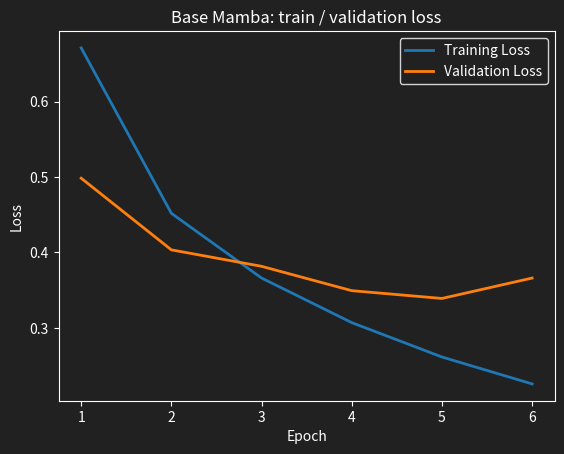
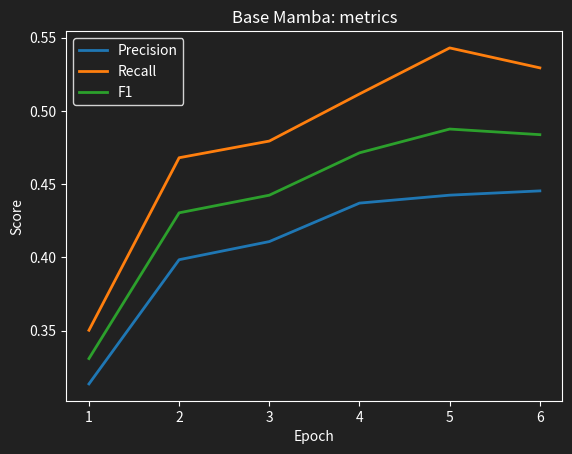
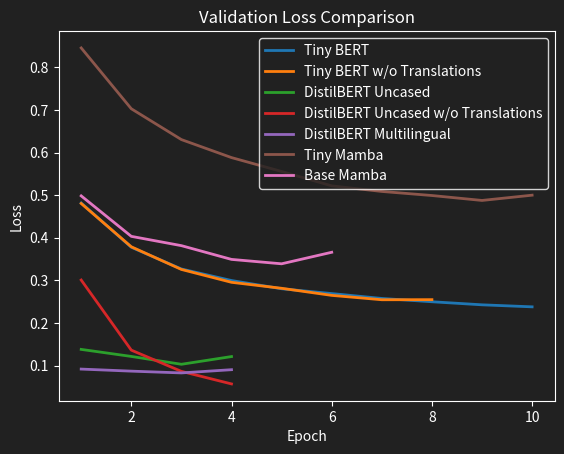

Write the Python code that produced these figures, in order.
import matplotlib.pyplot as plt
import numpy as np

tiny_bert_validation = [{'loss': 0.48166557344106525, 'precision': 0.3899430740037951, 'recall': 0.4076369947929581, 'f1': 0.39859376894168996}, {'loss': 0.3777653618500783, 'precision': 0.5226489414081733, 'recall': 0.5264071410860401, 'f1': 0.524521309450278}, {'loss': 0.32683200967999604, 'precision': 0.5639466916062661, 'recall': 0.598065955864121, 'f1': 0.5805054151624549}, {'loss': 0.2997004579179562, 'precision': 0.6030977734753146, 'recall': 0.6179023059757005, 'f1': 0.6104102878138394}, {'loss': 0.28040197319709337, 'precision': 0.6421237165038818, 'recall': 0.635755021076122, 'f1': 0.6389234986294543}, {'loss': 0.269110544398427, 'precision': 0.622524182404422, 'recall': 0.6702206793949913, 'f1': 0.6454925373134328}, {'loss': 0.2576463236831702, 'precision': 0.6596669080376538, 'recall': 0.6776593106868336, 'f1': 0.6685420743639922}, {'loss': 0.24989463881804394, 'precision': 0.6701080432172869, 'recall': 0.6920406645177287, 'f1': 0.6808977799463283}, {'loss': 0.24271240655619364, 'precision': 0.6643573817486861, 'recall': 0.6895611207537813, 'f1': 0.6767246623676846}, {'loss': 0.23796254340559245, 'precision': 0.6879789272030651, 'recall': 0.7123729233820977, 'f1': 0.6999634547447923}] 
tiny_bert_training = [{'loss': 0.6860848182630935, 'precision': 0.0, 'recall': 0.0, 'f1': 0.0}, {'loss': 0.4827543886250102, 'precision': 0.0, 'recall': 0.0, 'f1': 0.0}, {'loss': 0.4163590249674054, 'precision': 0.0, 'recall': 0.0, 'f1': 0.0}, {'loss': 0.37757999601280606, 'precision': 0.0, 'recall': 0.0, 'f1': 0.0}, {'loss': 0.34834982929065506, 'precision': 0.0, 'recall': 0.0, 'f1': 0.0}, {'loss': 0.3245537820451333, 'precision': 0.0, 'recall': 0.0, 'f1': 0.0}, {'loss': 0.3045337374926038, 'precision': 0.0, 'recall': 0.0, 'f1': 0.0}, {'loss': 0.2873836952237293, 'precision': 0.0, 'recall': 0.0, 'f1': 0.0}, {'loss': 0.27227782002360407, 'precision': 0.0, 'recall': 0.0, 'f1': 0.0}, {'loss': 0.25875438322841837, 'precision': 0.0, 'recall': 0.0, 'f1': 0.0}]

tiny_bert_without_translations_validation = [{'loss': 0.48050981192634656, 'precision': 0.37321135350692003, 'recall': 0.3944954128440367, 'f1': 0.3835583413693347}, {'loss': 0.3788900937598485, 'precision': 0.48826066123622425, 'recall': 0.505331019092487, 'f1': 0.4966492019008164}, {'loss': 0.32572974771834334, 'precision': 0.5631366974650557, 'recall': 0.589387552690305, 'f1': 0.5759631693724255}, {'loss': 0.2955289083604629, 'precision': 0.6034739454094293, 'recall': 0.6030250433920159, 'f1': 0.6032494108892472}, {'loss': 0.2814981783238741, 'precision': 0.6432264736297828, 'recall': 0.6169104884701215, 'f1': 0.6297936970003798}, {'loss': 0.26485707046320806, 'precision': 0.6405405405405405, 'recall': 0.6464170592610959, 'f1': 0.6434653831914106}, {'loss': 0.2546041081444575, 'precision': 0.66775, 'recall': 0.6622861393503595, 'f1': 0.6650068467571268}, {'loss': 0.2548028196279819, 'precision': 0.6585307489830103, 'recall': 0.6823704438383338, 'f1': 0.6702386751095958}]
tiny_bert_without_translations_training = [{'loss': 0.7249792290700449, 'precision': 0.0, 'recall': 0.0, 'f1': 0.0}, {'loss': 0.4814681966562529, 'precision': 0.0, 'recall': 0.0, 'f1': 0.0}, {'loss': 0.3981902882830747, 'precision': 0.0, 'recall': 0.0, 'f1': 0.0}, {'loss': 0.35333777303918906, 'precision': 0.0, 'recall': 0.0, 'f1': 0.0}, {'loss': 0.3205189186806384, 'precision': 0.0, 'recall': 0.0, 'f1': 0.0}, {'loss': 0.2945717494704663, 'precision': 0.0, 'recall': 0.0, 'f1': 0.0}, {'loss': 0.27384447302798737, 'precision': 0.0, 'recall': 0.0, 'f1': 0.0}, {'loss': 0.25617428912878265, 'precision': 0.0, 'recall': 0.0, 'f1': 0.0}]

distilbert_base_uncased_validation = [{'loss': 0.13809755415870592, 'precision': 0.7741399762752076, 'recall': 0.8090751301760476, 'f1': 0.7912221144519883}, {'loss': 0.12157936363409345, 'precision': 0.8585, 'recall': 0.8514753285395488, 'f1': 0.8549732354039588}, {'loss': 0.10316489762984789, 'precision': 0.8721674876847291, 'recall': 0.8780064468137863, 'f1': 0.8750772272334116}, {'loss': 0.12128613854830082, 'precision': 0.8567237163814181, 'recall': 0.8688321348871808, 'f1': 0.862735442570479}]
distilbert_base_uncased_training = [{'loss': 0.3006931657940503, 'precision': 0.0, 'recall': 0.0, 'f1': 0.0}, {'loss': 0.15941120926600455, 'precision': 0.0, 'recall': 0.0, 'f1': 0.0}, {'loss': 0.11271655820022534, 'precision': 0.0, 'recall': 0.0, 'f1': 0.0}, {'loss': 0.08304800753284804, 'precision': 0.0, 'recall': 0.0, 'f1': 0.0}]

distilbert_base_uncased_without_translations_validation = [{'loss': 0.30089355613604823, 'precision': 0.0, 'recall': 0.0, 'f1': 0.0}, {'loss': 0.13636895591522563, 'precision': 0.0, 'recall': 0.0, 'f1': 0.0}, {'loss': 0.08649345041831603, 'precision': 0.0, 'recall': 0.0, 'f1': 0.0}, {'loss': 0.0570779299991867, 'precision': 0.0, 'recall': 0.0, 'f1': 0.0}]
distilbert_base_uncased_without_translations_training = [{'loss': 0.13684672207499926, 'precision': 0.8145662440964454, 'recall': 0.812546491445574, 'f1': 0.8135551142005958}, {'loss': 0.11019404456019402, 'precision': 0.8683544303797468, 
'recall': 0.8504835110339698, 'f1': 0.8593260678942755}, {'loss': 0.10760784096156176, 'precision': 0.8670082967301123, 'recall': 0.8809818993305232, 'f1': 0.8739392448653303}, {'loss': 0.10976646994956984, 'precision': 0.8758331276228092, 'recall': 0.8797421274485495, 'f1': 0.8777832756061356}]

distilbert_base_multilingual_cased_validation = [{'loss': 0.09190530994763742, 'precision': 0.8606001936108422, 'recall': 0.8797624938149431, 'f1': 0.870075850256912}, {'loss': 0.08706519572923963, 'precision': 0.8776350860189, 'recall': 0.8960910440376052, 'f1': 0.8867670461500796}, {'loss': 0.08289522254624619, 'precision': 0.8895645828265629, 'recall': 0.904750123701138, 'f1': 0.8970930945664173}, {'loss': 0.09046036740406775, 
'precision': 0.8816524908869988, 'recall': 0.8975754576942108, 'f1': 0.8895427240407011}]
distilbert_base_multilingual_cased_training = [{'loss': 0.20721051364477874, 'precision': 0.0, 'recall': 0.0, 'f1': 0.0}, {'loss': 0.11467676336883685, 'precision': 0.0, 'recall': 0.0, 'f1': 0.0}, {'loss': 0.0810768822539319, 'precision': 0.0, 'recall': 0.0, 'f1': 0.0}, {'loss': 0.05966053413232178, 'precision': 0.0, 'recall': 0.0, 'f1': 0.0}]

tiny_mamba_validation = [{'loss': 0.8455469782057876, 'precision': 0.09637166442695334, 'recall': 0.12419594260267194, 'f1': 0.10852880769646524}, {'loss': 0.7027750518101062, 'precision': 0.1726344659454518, 'recall': 0.28030677882236515, 'f1': 0.21367279585101367}, {'loss': 0.6304538230120446, 'precision': 0.20686580472581365, 'recall': 0.34438396833250867, 'f1': 0.2584718224863058}, {'loss': 0.5882063136943059, 'precision': 0.2238020759277691, 'recall': 0.38941118258287977, 'f1': 0.2842437923250564}, {'loss': 0.5556178335172329, 'precision': 0.24473721896033224, 'recall': 0.42281048985650665, 'f1': 0.3100226757369614}, {'loss': 0.5218784357475038, 'precision': 0.2694740089464754, 'recall': 0.4322117763483424, 'f1': 0.33197149643705465}, {'loss': 0.508753581137961, 'precision': 0.276355421686747, 'recall': 0.45398317664522514, 'f1': 0.3435686201085939}, {'loss': 0.49919619532050313, 'precision': 0.28630766948523956, 'recall': 0.4774863928748144, 'f1': 0.35797088008902905}, {'loss': 0.48762948019969415, 'precision': 0.31223954313937335, 'recall': 0.5004948045522019, 'f1': 0.3845642049234864}, {'loss': 0.4999896304027454, 'precision': 0.296127562642369, 'recall': 0.5145967342899554, 'f1': 0.3759262606181095}]
tiny_mamba_training =  [{'loss': 1.2884913857181868, 'precision': 0.0, 'recall': 0.0, 'f1': 0.0}, {'loss': 0.8300835791627567, 'precision': 0.0, 'recall': 0.0, 'f1': 0.0}, {'loss': 0.6898327801773946, 'precision': 0.0, 'recall': 0.0, 'f1': 0.0}, {'loss': 0.5989537152349949, 'precision': 0.0, 'recall': 0.0, 'f1': 0.0}, {'loss': 0.5329158688733975, 'precision': 0.0, 'recall': 0.0, 'f1': 0.0}, {'loss': 0.48324468030283846, 'precision': 0.0, 'recall': 0.0, 'f1': 0.0}, {'loss': 0.44196044133603574, 'precision': 0.0, 'recall': 0.0, 'f1': 0.0}, {'loss': 0.40598330420007306, 'precision': 0.0, 'recall': 0.0, 'f1': 0.0}, {'loss': 0.3751864673842986, 'precision': 0.0, 'recall': 0.0, 'f1': 0.0}, {'loss': 0.34738397487252953, 'precision': 0.0, 'recall': 0.0, 'f1': 0.0}]

base_mamba_validation =  [{'loss': 0.49836237678253975, 'precision': 0.3136907399202481, 'recall': 0.3503216229589312, 'f1': 0.33099579242636745}, {'loss': 0.40336464408741957, 'precision': 0.3984835720303286, 'recall': 0.46808510638297873, 'f1': 0.43048919226393634}, {'loss': 0.38155225939458975, 'precision': 0.4108543565825737, 'recall': 0.47946561108362196, 'f1': 0.4425162689804772}, {'loss': 0.3492819500842552, 'precision': 0.43711688860705983, 'recall': 0.5116279069767442, 'f1': 0.47144648352900953}, {'loss': 0.33895352026124026, 'precision': 0.4425403225806452, 'recall': 0.5430479960415636, 'f1': 0.4876694067984893}, {'loss': 0.36600572546102594, 'precision': 0.4454621149042465, 'recall': 0.5294408708560119, 'f1': 0.4838345014695908}]
base_mamba_training = [{'loss': 0.6710619447960777, 'precision': 0.0, 'recall': 0.0, 'f1': 0.0}, {'loss': 0.45177940773664843, 'precision': 0.0, 'recall': 0.0, 'f1': 0.0}, {'loss': 0.3660467555110438, 'precision': 0.0, 'recall': 0.0, 'f1': 0.0}, {'loss': 0.3069128007879658, 'precision': 0.0, 'recall': 0.0, 'f1': 0.0}, {'loss': 0.2613573901340334, 'precision': 0.0, 'recall': 0.0, 'f1': 0.0}, {'loss': 0.22565894060731687, 'precision': 0.0, 'recall': 0.0, 'f1': 0.0}]


bg_color = '#212121'
plt.rcParams['figure.facecolor'] = bg_color
plt.rcParams['axes.facecolor'] = bg_color
plt.rcParams['axes.edgecolor'] = 'white'
plt.rcParams['axes.labelcolor'] = 'white'
plt.rcParams['xtick.color'] = 'white'
plt.rcParams['ytick.color'] = 'white'
plt.rcParams['text.color'] = 'white'
plt.rcParams['legend.facecolor'] = bg_color
plt.rcParams['legend.edgecolor'] = 'white'

def plot_loss(train, val, title):
    epochs_train = list(range(1, len(train)+1))
    epochs_val = list(range(1, len(val)+1))
    plt.figure()
    plt.plot(epochs_train, [d['loss'] for d in train], label='Training Loss', linewidth=2)
    plt.plot(epochs_val, [d['loss'] for d in val], label='Validation Loss', linewidth=2)
    plt.title(title)
    plt.xlabel('Epoch')
    plt.ylabel('Loss')
    plt.legend()
    plt.grid(False)
    plt.show()

def plot_metrics(val, title):
    epochs = list(range(1, len(val)+1))
    plt.figure()
    plt.plot(epochs, [d['precision'] for d in val], label='Precision', linewidth=2)
    plt.plot(epochs, [d['recall'] for d in val], label='Recall', linewidth=2)
    plt.plot(epochs, [d['f1'] for d in val], label='F1', linewidth=2)
    plt.title(title)
    plt.xlabel('Epoch')
    plt.ylabel('Score')
    plt.legend()
    plt.grid(False)
    plt.show()


# plot_loss(tiny_bert_training, tiny_bert_validation, 'Tiny BERT: train / validation loss')
# plot_loss(tiny_bert_without_translations_training, tiny_bert_without_translations_validation, 'Tiny BERT without translations: train / validation loss')
# plot_loss(distilbert_base_uncased_training, distilbert_base_uncased_validation, 'DistilBERT Uncased: train / validation loss')
# plot_loss(distilbert_base_uncased_without_translations_training, distilbert_base_uncased_without_translations_validation, 'DistilBERT Uncased without translations: train / validation loss')
# plot_loss(distilbert_base_multilingual_cased_training, distilbert_base_multilingual_cased_validation, 'DistilBERT Multilingual: train / validation loss')
# plot_loss(tiny_mamba_training, tiny_mamba_validation, 'Tiny Mamba: train / validation loss')
plot_loss(base_mamba_training, base_mamba_validation, 'Base Mamba: train / validation loss')


# plot_metrics(tiny_bert_validation, 'Tiny BERT: metrics')
# plot_metrics(tiny_bert_without_translations_validation, 'Tiny BERT without translations: metrics')
# plot_metrics(distilbert_base_uncased_validation, 'DistilBERT Uncased: metrics')
# plot_metrics(distilbert_base_uncased_without_translations_validation, 'DistilBERT Uncased without translations: metrics')
# plot_metrics(distilbert_base_multilingual_cased_validation, 'DistilBERT Multilingual: metrics')
# plot_metrics(tiny_mamba_validation, 'Tiny Mamba: metrics')
plot_metrics(base_mamba_validation, 'Base Mamba: metrics')


plt.figure()
epochs_tiny = list(range(1, len(tiny_bert_validation)+1))
epochs_tiny_without_translations = list(range(1, len(tiny_bert_without_translations_validation)+1))
epochs_uncased = list(range(1, len(distilbert_base_uncased_validation)+1))
epochs_uncased_without_translations = list(range(1, len(distilbert_base_uncased_without_translations_validation)+1))
epochs_multi = list(range(1, len(distilbert_base_multilingual_cased_validation)+1))
epochs_tiny_mamba = list(range(1, len(tiny_mamba_validation)+1))
epochs_base_mamba = list(range(1, len(base_mamba_validation)+1))
plt.plot(epochs_tiny, [d['loss'] for d in tiny_bert_validation], label='Tiny BERT', linewidth=2)
plt.plot(epochs_tiny_without_translations, [d['loss'] for d in tiny_bert_without_translations_validation], label='Tiny BERT w/o Translations', linewidth=2)
plt.plot(epochs_uncased, [d['loss'] for d in distilbert_base_uncased_validation], label='DistilBERT Uncased', linewidth=2)
plt.plot(epochs_uncased_without_translations, [d['loss'] for d in distilbert_base_uncased_without_translations_validation], label='DistilBERT Uncased w/o Translations', linewidth=2)
plt.plot(epochs_multi, [d['loss'] for d in distilbert_base_multilingual_cased_validation], label='DistilBERT Multilingual', linewidth=2)
plt.plot(epochs_tiny_mamba, [d['loss'] for d in tiny_mamba_validation], label='Tiny Mamba', linewidth=2)
plt.plot(epochs_base_mamba, [d['loss'] for d in base_mamba_validation], label='Base Mamba', linewidth=2)
plt.title('Validation Loss Comparison')
plt.xlabel('Epoch')
plt.ylabel('Loss')
plt.legend()
plt.grid(False)
plt.show()